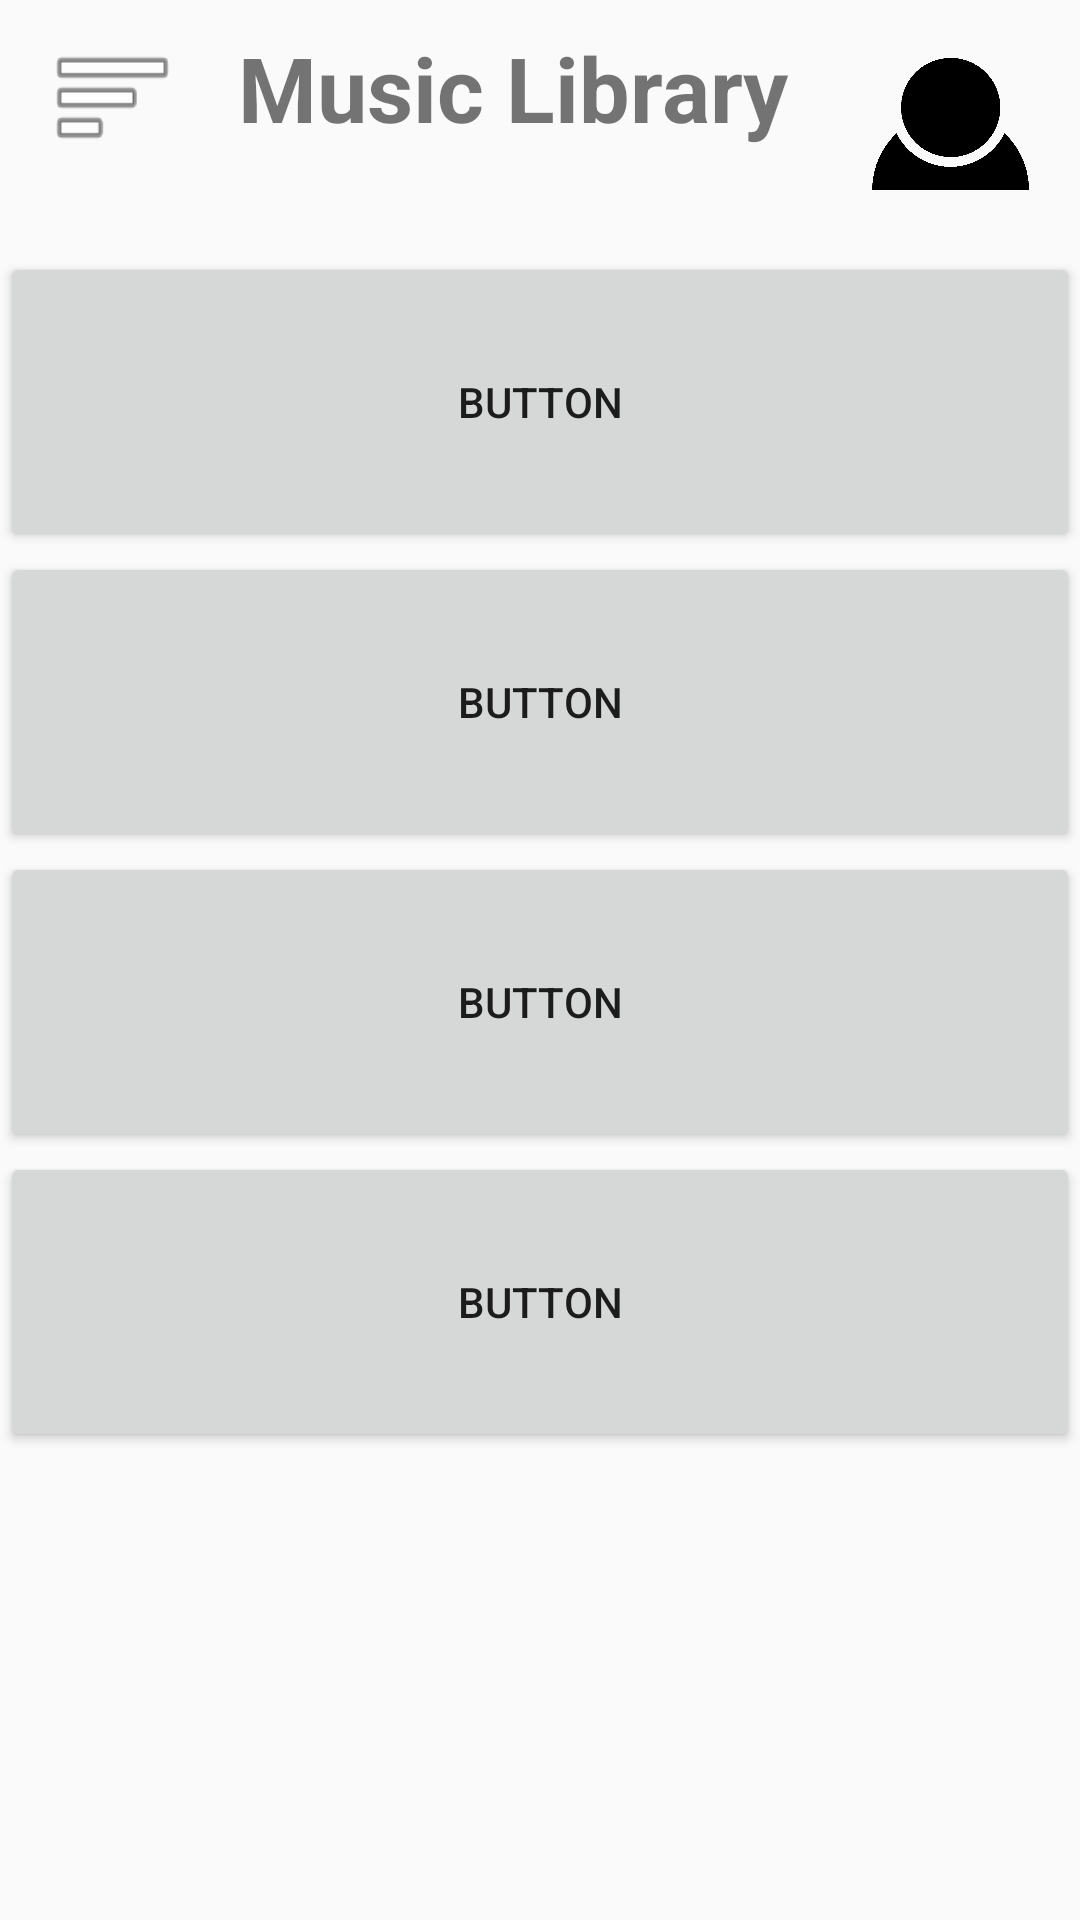

This screen was rendered from an Android layout file. Write that file and the resources it references.
<!-- AndroidManifest.xml: application theme AppTheme -->
<!-- res/layout/activity_music_library.xml -->
<?xml version="1.0" encoding="utf-8"?>
<ScrollView
    xmlns:android="http://schemas.android.com/apk/res/android"
    xmlns:app="http://schemas.android.com/apk/res-auto"
    xmlns:tools="http://schemas.android.com/tools"
    android:layout_width="match_parent"
    android:layout_height="match_parent">

    <LinearLayout
        android:layout_width="match_parent"
        android:layout_height="wrap_content"
        android:orientation="vertical">

        <android.support.constraint.ConstraintLayout
            android:layout_width="match_parent"
            android:layout_height="84dp">

            <Button
                android:id="@+id/hamburgerMenu3"
                android:layout_width="43dp"
                android:layout_height="wrap_content"
                android:layout_marginBottom="8dp"
                android:layout_marginEnd="8dp"
                android:layout_marginStart="16dp"
                android:layout_marginTop="8dp"
                android:background="@android:drawable/ic_menu_sort_by_size"
                app:layout_constraintBottom_toBottomOf="parent"
                app:layout_constraintEnd_toEndOf="parent"
                app:layout_constraintHorizontal_bias="0.0"
                app:layout_constraintStart_toStartOf="parent"
                app:layout_constraintTop_toTopOf="parent"
                app:layout_constraintVertical_bias="0.015" />

            <Button
                android:id="@+id/profile_pic"
                android:layout_width="55dp"
                android:layout_height="55dp"
                android:layout_marginBottom="8dp"
                android:layout_marginEnd="8dp"
                android:layout_marginStart="8dp"
                android:layout_marginTop="8dp"
                android:background="@drawable/profile_dark"
                app:layout_constraintBottom_toBottomOf="parent"
                app:layout_constraintEnd_toEndOf="parent"
                app:layout_constraintHorizontal_bias="0.974"
                app:layout_constraintStart_toStartOf="parent"
                app:layout_constraintTop_toTopOf="parent"
                app:layout_constraintVertical_bias="0.015" />

            <TextView
                android:id="@+id/textView2"
                android:layout_width="198dp"
                android:layout_height="47dp"
                android:layout_marginBottom="8dp"
                android:layout_marginEnd="8dp"
                android:layout_marginStart="8dp"
                android:layout_marginTop="8dp"
                android:text="Music Library"
                android:textAlignment="center"
                android:textSize="30sp"
                android:textStyle="bold"
                app:layout_constraintBottom_toBottomOf="parent"
                app:layout_constraintEnd_toStartOf="@+id/profile_pic"
                app:layout_constraintHorizontal_bias="0.3"
                app:layout_constraintStart_toEndOf="@+id/hamburgerMenu3"
                app:layout_constraintTop_toTopOf="parent"
                app:layout_constraintVertical_bias="0.047" />
        </android.support.constraint.ConstraintLayout>

        <Button
            android:id="@+id/button8"
            android:layout_width="match_parent"
            android:layout_height="100dp"
            android:text="Button" />

        <Button
            android:id="@+id/button5"
            android:layout_width="match_parent"
            android:layout_height="100dp"
            android:text="Button" />

        <Button
            android:id="@+id/button3"
            android:layout_width="match_parent"
            android:layout_height="100dp"
            android:text="Button" />

        <Button
            android:id="@+id/button2"
            android:layout_width="match_parent"
            android:layout_height="100dp"
            android:text="Button" />

    </LinearLayout>
</ScrollView>
<!-- resources referenced by this layout -->
<resources>
  <!-- drawable profile_dark: png bitmap (drawable, 10442 bytes) -->
  <style name="AppTheme" parent="Base.Theme.AppCompat.Light.DarkActionBar">
          
          <item name="colorPrimary">@color/colorPrimary</item>
          <item name="colorPrimaryDark">@color/colorPrimaryDark</item>
          <item name="colorAccent">@color/colorAccent</item>
          <item name="coordinatorLayoutStyle">@style/Widget.Support.CoordinatorLayout</item>
          <item name="floatingActionButtonStyle">@style/Widget.Design.FloatingActionButton</item>
          <item name="cardViewStyle">@style/CardView</item>
      </style>
  <!-- not gathered from this repository: default colours our renderer supplied (Android Studio template values) -->
  <color name="colorPrimary">#FF6200EE</color>
  <color name="colorPrimaryDark">#FF3700B3</color>
  <color name="colorAccent">#FF03DAC5</color>
</resources>
